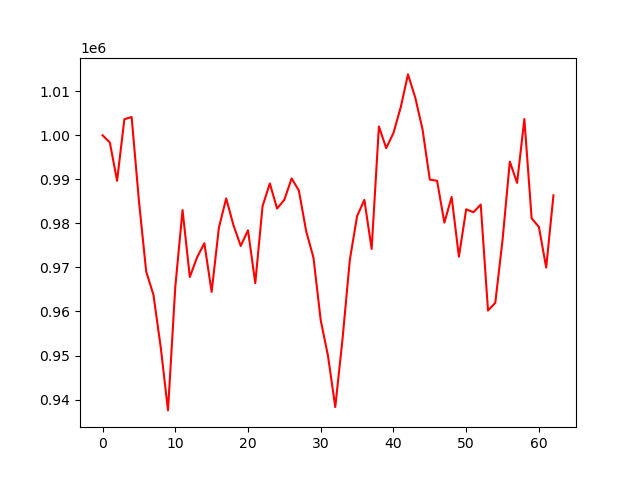

The data file committed next to this chart (first rows):
account_value, date, daily_return
1000000, 2021-07-06, 
998376, 2021-07-07, -0.001624
989677, 2021-07-08, -0.008714
1003639, 2021-07-09, 0.01411
1004139, 2021-07-12, 0.0004982
985145, 2021-07-13, -0.01892
969085, 2021-07-14, -0.0163
963774, 2021-07-15, -0.00548
951872, 2021-07-16, -0.01235
937546, 2021-07-19, -0.01505
965539, 2021-07-20, 0.02986
983024, 2021-07-21, 0.01811
967818, 2021-07-22, -0.01547
972292, 2021-07-23, 0.004624
975491, 2021-07-26, 0.00329
964452, 2021-07-27, -0.01132
979029, 2021-07-28, 0.01511
985660, 2021-07-29, 0.006773
979597, 2021-07-30, -0.006151
974867, 2021-08-02, -0.004829
978422, 2021-08-03, 0.003647
966427, 2021-08-04, -0.01226
983891, 2021-08-05, 0.01807
989061, 2021-08-06, 0.005255
983363, 2021-08-09, -0.005761
985365, 2021-08-10, 0.002036
990196, 2021-08-11, 0.004903
987437, 2021-08-12, -0.002786
978215, 2021-08-13, -0.00934
972218, 2021-08-16, -0.006131
958001, 2021-08-17, -0.01462
949910, 2021-08-18, -0.008446
938311, 2021-08-19, -0.01221
953791, 2021-08-20, 0.0165
971699, 2021-08-23, 0.01878
981647, 2021-08-24, 0.01024
985325, 2021-08-25, 0.003747
974198, 2021-08-26, -0.01129
1001992, 2021-08-27, 0.02853
997082, 2021-08-30, -0.004901
1000505, 2021-08-31, 0.003433
1006353, 2021-09-01, 0.005845
1013815, 2021-09-02, 0.007415
1008549, 2021-09-03, -0.005195
1001315, 2021-09-07, -0.007172
989928, 2021-09-08, -0.01137
989664, 2021-09-09, -0.0002667
980169, 2021-09-10, -0.009594
985990, 2021-09-13, 0.005939
972438, 2021-09-14, -0.01374
983204, 2021-09-15, 0.01107
982527, 2021-09-16, -0.0006892
984269, 2021-09-17, 0.001773
960214, 2021-09-20, -0.02444
961966, 2021-09-21, 0.001824
976213, 2021-09-22, 0.01481
994024, 2021-09-23, 0.01825
989197, 2021-09-24, -0.004856
1003687, 2021-09-27, 0.01465
981150, 2021-09-28, -0.02245
... 3 more rows
